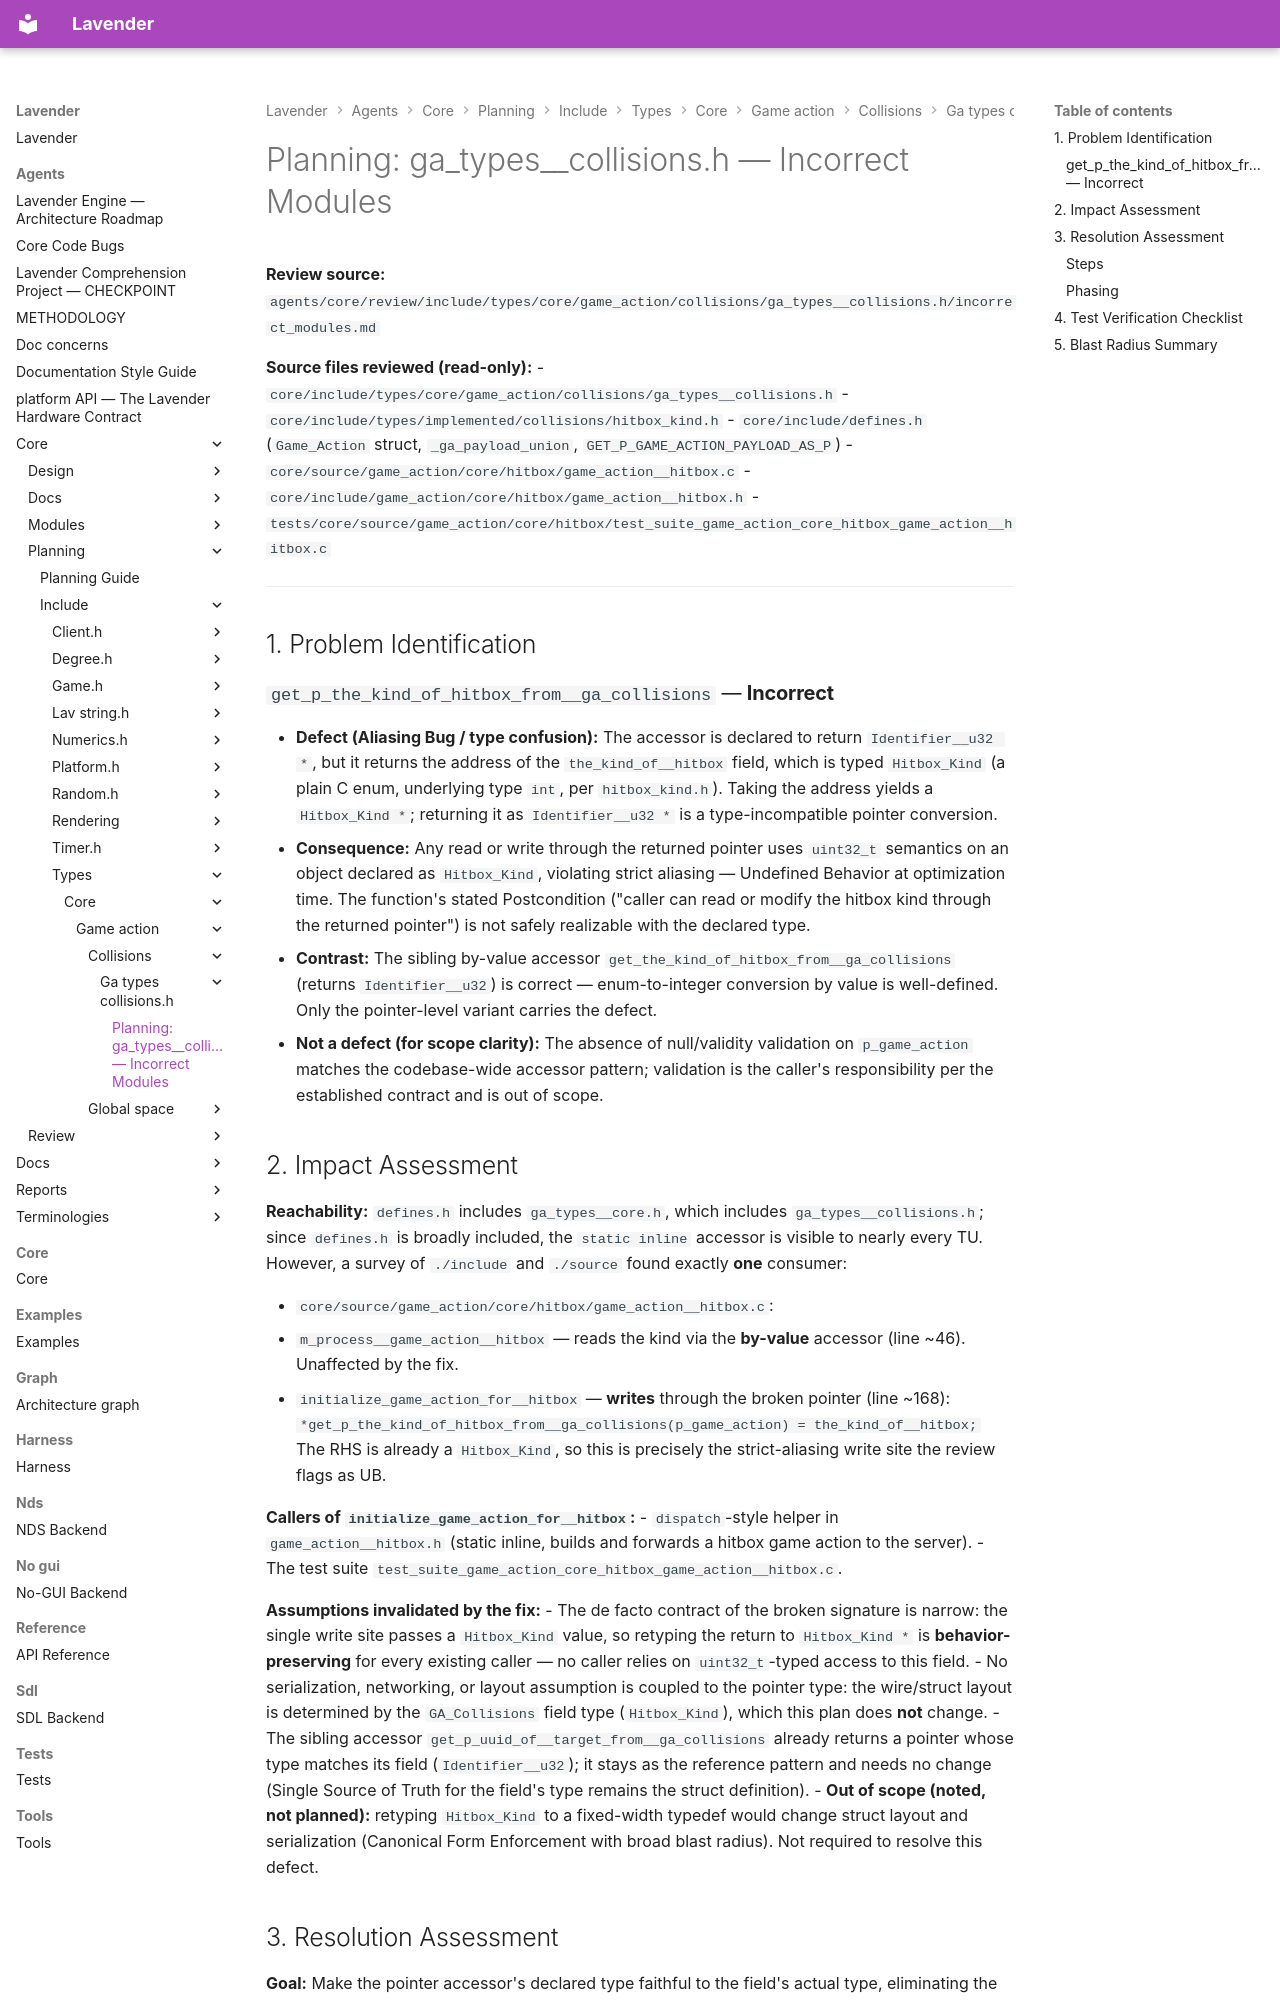

repository: darius-grauslys/lavender · page: agents/core/planning/include/types/core/game_action/collisions/ga_types__collisions.h/incorrect_modules.html · generator: mkdocs

# Planning: ga_types__collisions.h — Incorrect Modules

**Review source:** `agents/core/review/include/types/core/game_action/collisions/ga_types__collisions.h/incorrect_modules.md`

**Source files reviewed (read-only):**
- `core/include/types/core/game_action/collisions/ga_types__collisions.h`
- `core/include/types/implemented/collisions/hitbox_kind.h`
- `core/include/defines.h` (`Game_Action` struct, `_ga_payload_union`, `GET_P_GAME_ACTION_PAYLOAD_AS_P`)
- `core/source/game_action/core/hitbox/game_action__hitbox.c`
- `core/include/game_action/core/hitbox/game_action__hitbox.h`
- `tests/core/source/game_action/core/hitbox/test_suite_game_action_core_hitbox_game_action__hitbox.c`

---

## 1. Problem Identification

### `get_p_the_kind_of_hitbox_from__ga_collisions` — **Incorrect**

- **Defect (Aliasing Bug / type confusion):** The accessor is declared to return
  `Identifier__u32 *`, but it returns the address of the
  `the_kind_of__hitbox` field, which is typed `Hitbox_Kind` (a plain C enum,
  underlying type `int`, per `hitbox_kind.h`). Taking the address yields a
  `Hitbox_Kind *`; returning it as `Identifier__u32 *` is a type-incompatible
  pointer conversion.
- **Consequence:** Any read or write through the returned pointer uses
  `uint32_t` semantics on an object declared as `Hitbox_Kind`, violating strict
  aliasing — Undefined Behavior at optimization time. The function's stated
  Postcondition ("caller can read or modify the hitbox kind through the
  returned pointer") is not safely realizable with the declared type.
- **Contrast:** The sibling by-value accessor
  `get_the_kind_of_hitbox_from__ga_collisions` (returns `Identifier__u32`) is
  correct — enum-to-integer conversion by value is well-defined. Only the
  pointer-level variant carries the defect.
- **Not a defect (for scope clarity):** The absence of null/validity validation
  on `p_game_action` matches the codebase-wide accessor pattern; validation is
  the caller's responsibility per the established contract and is out of scope.

## 2. Impact Assessment

**Reachability:** `defines.h` includes `ga_types__core.h`, which includes
`ga_types__collisions.h`; since `defines.h` is broadly included, the
`static inline` accessor is visible to nearly every TU. However, a survey of
`./include` and `./source` found exactly **one** consumer:

- `core/source/game_action/core/hitbox/game_action__hitbox.c`:
  - `m_process__game_action__hitbox` — reads the kind via the **by-value**
    accessor (line ~46). Unaffected by the fix.
  - `initialize_game_action_for__hitbox` — **writes** through the broken
    pointer (line ~168):
    `*get_p_the_kind_of_hitbox_from__ga_collisions(p_game_action) = the_kind_of__hitbox;`
    The RHS is already a `Hitbox_Kind`, so this is precisely the strict-aliasing
    write site the review flags as UB.

**Callers of `initialize_game_action_for__hitbox`:**
- `dispatch`-style helper in `game_action__hitbox.h` (static inline, builds and
  forwards a hitbox game action to the server).
- The test suite `test_suite_game_action_core_hitbox_game_action__hitbox.c`.

**Assumptions invalidated by the fix:**
- The de facto contract of the broken signature is narrow: the single write
  site passes a `Hitbox_Kind` value, so retyping the return to `Hitbox_Kind *`
  is **behavior-preserving** for every existing caller — no caller relies on
  `uint32_t`-typed access to this field.
- No serialization, networking, or layout assumption is coupled to the pointer
  type: the wire/struct layout is determined by the `GA_Collisions` field type
  (`Hitbox_Kind`), which this plan does **not** change.
- The sibling accessor `get_p_uuid_of__target_from__ga_collisions` already
  returns a pointer whose type matches its field (`Identifier__u32`); it stays
  as the reference pattern and needs no change (Single Source of Truth for the
  field's type remains the struct definition).
- **Out of scope (noted, not planned):** retyping `Hitbox_Kind` to a fixed-width
  typedef would change struct layout and serialization (Canonical Form
  Enforcement with broad blast radius). Not required to resolve this defect.
